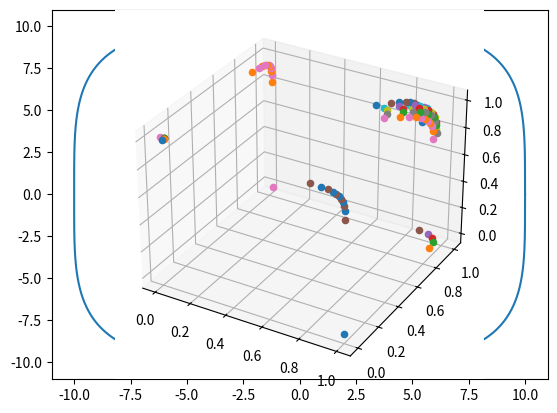

Reproduce this figure in Python.
import numpy as np
import matplotlib.pyplot as plt
from numpy import cos, sin, sign


def superellipse(theta):
    a = 10  # tune parameter
    b = 10  # tune parameter
    n = 4  # tune parameter

    x = ((abs(cos(theta)))**(2 / n)) * (a * sign(cos(theta)))
    y = ((abs(sin(theta)))**(2 / n)) * (b * sign(sin(theta)))

    return x, y


def superellipsoids_3d(eta, omega):
    a1 = 1
    a2 = 1
    a3 = 1
    ep1 = 0.1
    ep2 = 0.1

    #check if ep1 or ep2 is smaller than 1, if yes then cos and sin must be sign(cos) and sign(sin)
    # if ep1 < 1 or ep2 < 1:
    #     x = a1*(sign(cos(eta))**ep1)*(sign(cos(omega))**ep2)
    #     y = a2*(sign(cos(eta))**ep1)*(sign(sin(omega))**ep2)
    #     z = a3*(sign(sin(eta))**ep1)

    # else:
    x = a1 * (cos(eta)**ep1) * (cos(omega)**ep2)
    y = a2 * (cos(eta)**ep1) * (sin(omega)**ep2)
    z = a3 * (sin(eta)**ep1)

    return [x, y, z]


def surface_normal_supelp(eta, omega):
    a1 = 1
    a2 = 1
    a3 = 1
    ep1 = 1
    ep2 = 1

    x = (1/a1) * (np.cos(eta)**(2 - ep1)) * (np.cos(omega)**(2 - ep2))
    y = (1/a2) * (np.cos(eta)**(2 - ep2)) * (np.sin(omega)**(2 - ep2))
    z = (1/a3) * (np.sin(eta)**(2 - ep1))

    return [x, y, z]


if __name__ == "__main__":
    # super ellipsoid 2d
    theta = np.linspace(0, 2 * np.pi, 360)
    x, y = superellipse(theta)

    plt.plot(x, y)
    plt.show()

    # super ellipsoid 3d
    eta = np.linspace(0, np.pi, 25)
    omega = np.linspace(0, 2 * np.pi, 25)
    ax = plt.axes(projection='3d')
    for et in eta:
        for om in omega:
            point = superellipsoids_3d(et, om)
            ax.scatter(point[0], point[1], point[2])

    plt.show()